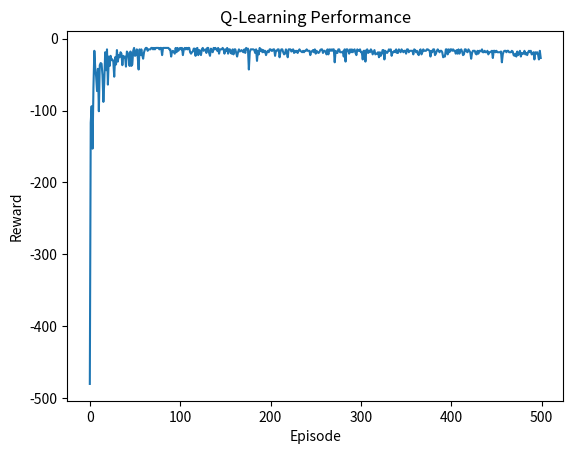

Here is the Python script that generated this plot:
#!/usr/bin/env python

"""
Trabalho Prático #2 - Q-Learning - Cliff Walking

@author: Leonardo Pezenatto da Silva
@email: leonardo.pezenatto@posgrad.ufsc.br
@date: June 24, 2023
"""

import numpy as np
import matplotlib.pyplot as plt

print(__doc__)

class CliffWalking:
    """
    Class Gambler.
    Have all methods needed to implement the Gambler's problem
    with value iteration.
    """
    
    def __init__(self, rows, columns, episodes, alpha=0.5, discount=1, epsilon=0.1):
        self.reward_recorded = []
        self.policy_recorded = []
        self.rows = rows
        self.columns = columns
        self.episodes = episodes
        self.alpha = alpha
        self.discount = discount
        self.epsilon = epsilon
        
    def setup(self):
    
        self.Q = np.zeros((self.rows, self.columns, 4))
                
        self.reward = np.full((self.rows, self.columns),-1) 
        self.reward[self.rows-1][self.columns-1] = -1
        
        for column in range(1,self.columns-1):
            self.reward[self.rows-1][column] = -100 
        
        self.start_position = [self.rows-1, 0]
        self.end_position = [self.rows-1, self.columns-1]
        self.cliff_position = [[self.rows-1, i] for i in range(1, self.columns-1)]


    def compute_next_state(self, state):
        """
        Use epsilon-greedy method to choose the action.
        Update the next state.
        """
        if np.random.uniform(0, 1) > self.epsilon:
            # Exploitation
            action = np.argmax(self.Q[state[0], state[1], :])
        else:
            # Exploration
            action = np.random.randint(4)

        if action == 0: # Up
            new_row = max(0, state[0] - 1)
            new_columns = state[1]
        elif action == 1: # Down
            new_row = min(self.rows - 1, state[0] + 1)
            new_columns = state[1]
        elif action == 2: # Left
            new_row = state[0]
            new_columns = max(0, state[1] - 1)
        elif action == 3: # Right
            new_row = state[0]
            new_columns = min(self.columns - 1, state[1] + 1)
        if [new_row, new_columns] in self.cliff_position:
            new_row, new_columns = self.start_position
        return [new_row, new_columns], action

    def q_learning(self):
        """
        Compute Q Learning
        """
        for _ in range(self.episodes):
            reward_sum = 0
            state = self.start_position
            while state != self.end_position:
                next_state, action = self.compute_next_state(state)
                self.Q[state[0], state[1], action] += self.alpha * (self.reward[next_state[0], next_state[1]] 
                                                    + self.discount * np.max(self.Q[next_state[0], next_state[1], action]) 
                                                    -self.Q[state[0], state[1], action])
                state = next_state
                reward_sum += self.reward[next_state[0], next_state[1]]
            self.reward_recorded.append(reward_sum)
                

    def compute(self):
        """
        Compute Q Learning and plot results
        """
        self.setup()
        self.q_learning()
        self.plot_results()

    def plot_results(self):
        """
        Plot on a graph the value matrix and the policy matrix
        """
        plt.plot(self.reward_recorded)
        plt.title("Q-Learning Performance")
        plt.xlabel('Episode')
        plt.ylabel('Reward')
        plt.show()

        # arrows = ['↑', '↓', '←', '→']
        # fig, (ax1, ax2) = plt.subplots(1, 2)
        # fig.suptitle('Value and Policy k = '+ str(k), fontsize=16)

        # ax1.axis('off')
        # ax2.axis('off')

        # value_grid = np.around(self.value_grid, decimals=2)
        # value_table = ax1.table(cellText=value_grid, cellLoc='center', loc='center', bbox=[0, 0, 1, 1])
        # value_table.auto_set_font_size(False)
        # value_table.set_fontsize(14)
        # value_table[0, 0].set_facecolor('lightgreen')
        # value_table[self.grid_rows-1, self.grid_columns-1].set_facecolor('lightgreen')

        # policy_table = ax2.table(cellText=self.policy, loc='center', cellLoc='center', bbox=[0, 0, 1, 1])
        # policy_table.auto_set_font_size(False)
        # policy_table.set_fontsize(14)
        # policy_table[0, 0].set_facecolor('lightgreen')
        # policy_table[self.grid_rows-1, self.grid_columns-1].set_facecolor('lightgreen')
        
        # for i in range(self.policy.shape[0]):
        #     for j in range(self.policy.shape[1]):
        #         if [i,j] != [0,0] and [i,j] != [self.grid_rows-1, self.grid_columns-1]:
        #             value = self.policy[i, j]
        #             arrow_symbol = arrows[value]
        #             policy_table[i, j].get_text().set_text(f'{value} {arrow_symbol}')
        #             policy_table[i, j].get_text().set_fontsize(14)
        #         else:
        #             policy_table[i, j].get_text().set_text('')
        # plt.show()


if __name__ == "__main__":
    cw = CliffWalking(4, 12, 500) 
    cw.compute()